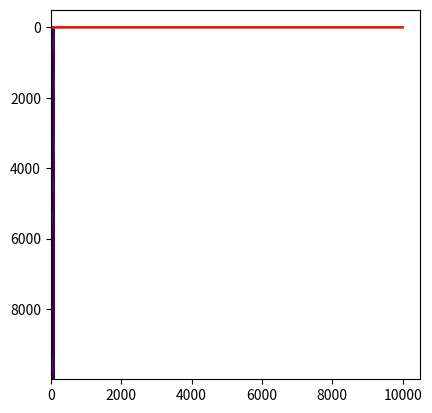

Generate this figure with matplotlib:
import numpy as np

# shape = (batch_size, window_size, n_features, bin_size)

def buildCycleMatrix(series):
    # 创建循环矩阵
    return np.array([np.roll(series, i) for i in range(len(series))])

class Binnizer:

    # 连续信号的离散化

    def __init__(self, bin_range, bin_size):
        r_min, r_max = bin_range
        self.r_min = r_min
        self.r_max = r_max
        self.bin_size = bin_size
        self.bins = np.linspace(self.r_min, self.r_max, self.bin_size)
        self.onehot = np.eye(self.bin_size)

    def fit(self, series):
        bs = self.digitize(series)
        return self.onehot[bs]

    def transform(self, series):
        bs = self.digitize(series)
        return self.onehot[bs]

    def inverse_transform(self, X):
        # 还原模拟信号
        idx = np.where(np.not_equal(X, 0))[1]
        return self.sample_func(idx)

    def sample_func(self, idx):
        # 采样方法
        # 正太分布
        # 均匀分布
        series = self.bins[idx]
        return series

    def digitize(self, series):
        return np.digitize(series, self.bins) - 1

    def scores_f(self, s1, s2):
        return np.sqrt(np.sum(np.square(s1-s2)))

class BeamSearcher:

    # 寻找一条定长路径，使其观察概率最大化
    # conditional beam search
    # 如何在组合爆炸中寻找最优观察概率的方法

    def __init__(self, topk, bin_size, n_steps, binnizer):
        self.topk = topk
        self.bin_size = bin_size
        self.n_steps = n_steps
        self.binnizer = binnizer
        self.topk_path = [[]] * topk
        self.scores = np.expand_dims(np.ones(topk)/topk, 1) # (topk, 1)

    def search(self, model):
        # (1) 生成 topk 个最有可能的解
        # (2) 接下来每一步，从 topk*V 中 选择最后可能 topk 个解
        for i in range(self.n_steps):
            X = self.roller.transform()
            X = np.expand_dims(X, 0)
            # (1, n)
            y_proba = self.model.predict(X) 
            # how to zeros?
            y_proba = np.log(y_proba) 
            # 利用广播 (topk, n)
            # np.kron(a, b)
            S = self.scores + y_proba 
            scores = self._find_topk(S)
            self.scores = scores

    def _find_topk(self, S):
        ix, iy = np.unravel_index(np.argsort(S, axis=None), S.shape)
        scores = []
        for i, j in zip(ix[-self.topk:], iy[-self.topk:]):
            scores.append(S[i][j])
            self.topk_path[i].append(j)
        return scores

    def to_topk_series(self):
        pass

    def to_best_series(self):
        pass

if __name__ == "__main__":
    import matplotlib.pyplot as plt
    b = Binnizer(bin_range=(-1.1, 1.1), bin_size=100)
    x = np.linspace(0, 2*np.pi, 10000)
    series = np.sin(x) + np.random.uniform(-0.1, 0.1, len(x))
    tseries = b.fit(series)
    plt.imshow(tseries)
    plt.show()
    series2 = b.inverse_transform(tseries)

    s = b.scores_f(series, series2)
    print(s)

    plt.plot(series)
    plt.plot(series2)
    plt.plot(series-series2, color="red")
    plt.show()